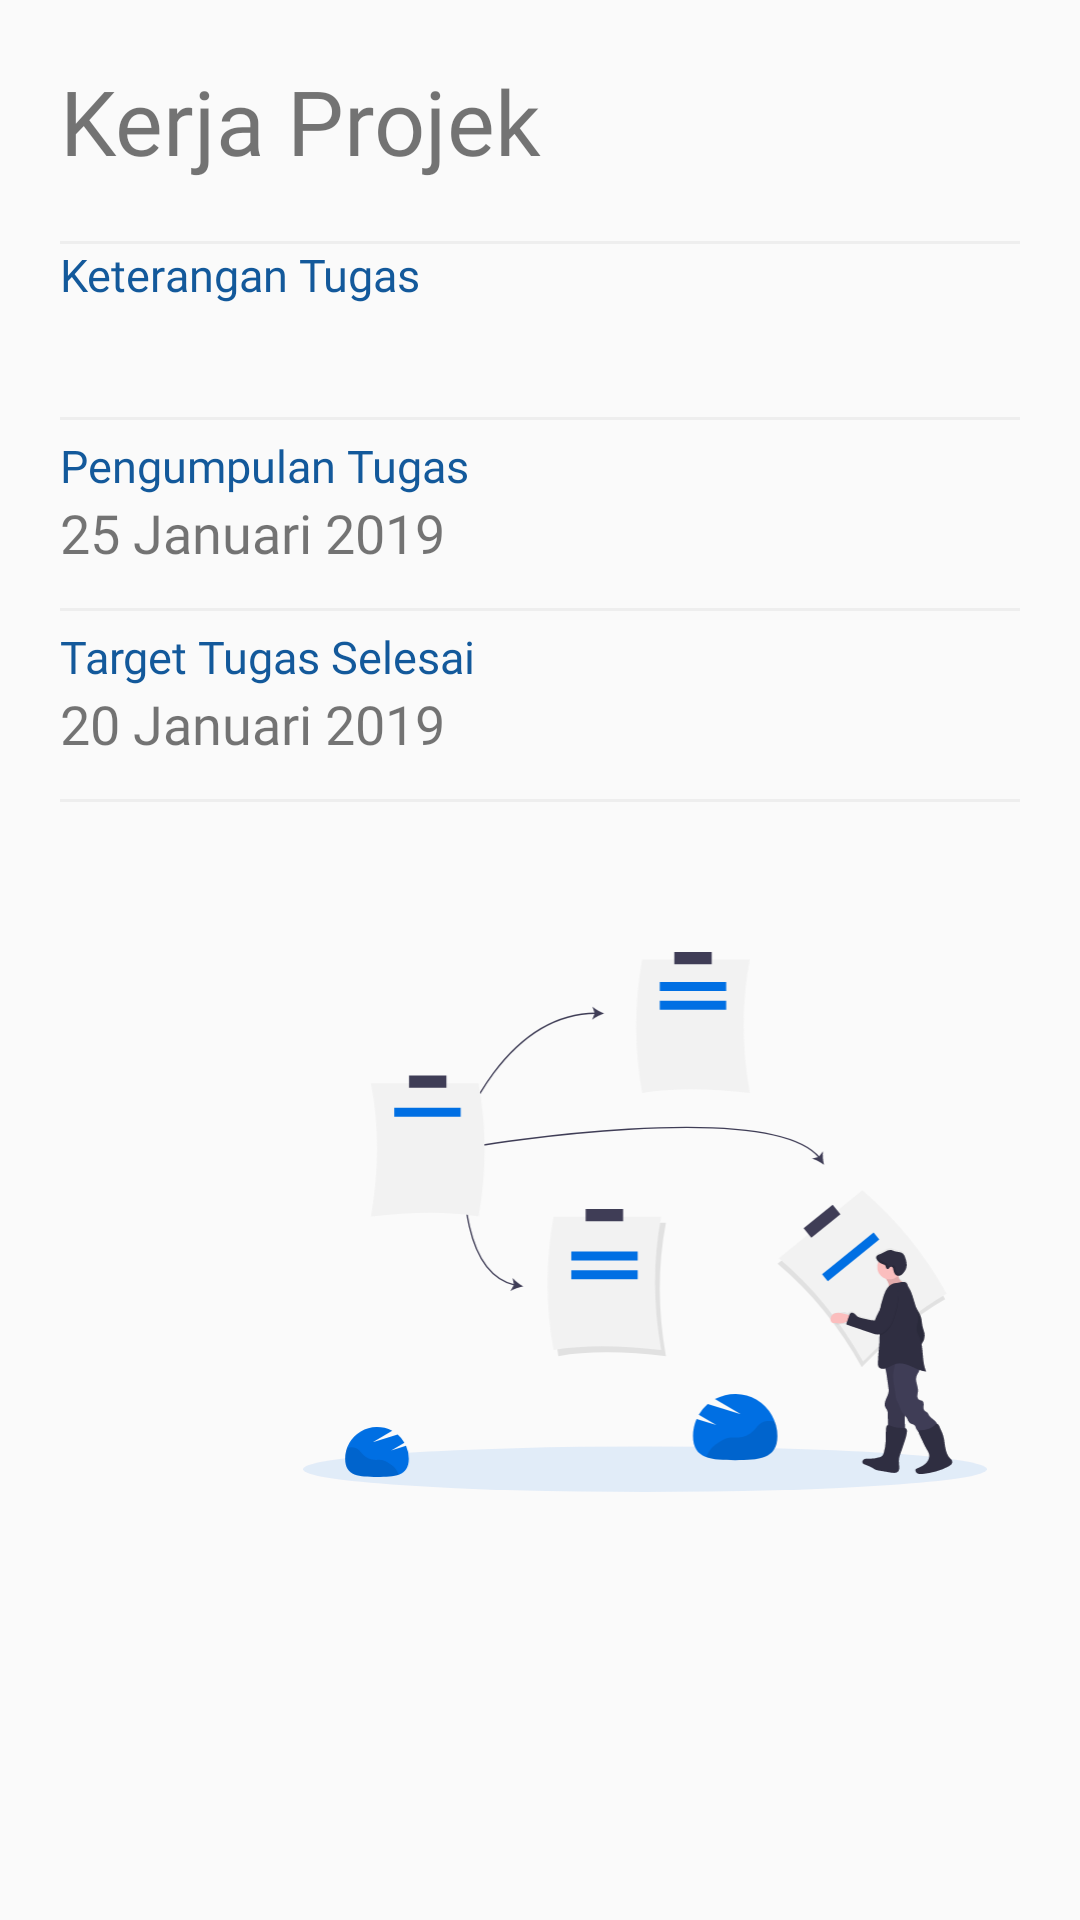

The Android layout XML behind this screen, and the referenced resources:
<!-- AndroidManifest.xml: application theme AppTheme -->
<!-- res/layout/activity_detail_tugas.xml -->
<?xml version="1.0" encoding="utf-8"?>
<android.support.constraint.ConstraintLayout xmlns:android="http://schemas.android.com/apk/res/android"
    xmlns:app="http://schemas.android.com/apk/res-auto"
    xmlns:tools="http://schemas.android.com/tools"
    android:layout_width="match_parent"
    android:layout_height="match_parent"
    tools:context=".DetailTugasActivity">

    <LinearLayout
        android:layout_width="match_parent"
        android:layout_height="match_parent"
        android:orientation="vertical">

        <LinearLayout
            android:layout_width="match_parent"
            android:layout_height="wrap_content"
            android:orientation="vertical"
            android:padding="20dp">

            <TextView
                android:id="@+id/tvNamaTugasDetail"
                android:fontFamily="@font/quicksand_medium"
                android:text="Kerja Projek"
                android:layout_width="wrap_content"
                android:layout_height="wrap_content"
                android:textSize="30dp"/>

            <View
                android:layout_marginTop="20dp"
                android:layout_width="match_parent"
                android:layout_height="1dp"
                android:background="#eee" />

            <TextView
                android:layout_width="match_parent"
                android:layout_height="wrap_content"
                android:text="Keterangan Tugas"
                android:textSize="15sp"
                android:fontFamily="@font/quicksand"
                android:textColor="@color/colorPrimaryDark"
                />

            <TextView
                android:id="@+id/tvKet"
                android:layout_width="match_parent"
                android:fontFamily="@font/quicksand"
                android:layout_height="wrap_content"
                android:textSize="18sp"
                android:layout_marginBottom="5dp"/>

            <View
                android:layout_marginTop="8dp"
                android:layout_width="match_parent"
                android:layout_height="1dp"
                android:background="#eee" />

            <TextView
                android:layout_marginTop="5dp"
                android:layout_width="wrap_content"
                android:layout_height="wrap_content"
                android:text="Pengumpulan Tugas"
                android:textSize="15sp"
                android:fontFamily="@font/quicksand"
                android:textColor="@color/colorPrimaryDark"
                />

            <TextView
                android:id="@+id/tvPengumpulanTugas"
                android:text="25 Januari 2019"
                android:layout_width="match_parent"
                android:layout_height="wrap_content"
                android:textSize="18sp"
                android:fontFamily="@font/quicksand"
                android:layout_marginBottom="5dp"/>

            <View
                android:layout_marginTop="8dp"
                android:layout_width="match_parent"
                android:layout_height="1dp"
                android:background="#eee" />

            <TextView
                android:layout_marginTop="5dp"
                android:layout_width="wrap_content"
                android:layout_height="wrap_content"
                android:textSize="15sp"
                android:text="Target Tugas Selesai"
                android:fontFamily="@font/quicksand"
                android:textColor="@color/colorPrimaryDark"
                />

            <TextView
                android:id="@+id/tvTargetDetail"
                android:text="20 Januari 2019"
                android:layout_width="match_parent"
                android:layout_height="wrap_content"
                android:textSize="18sp"
                android:fontFamily="@font/quicksand"
                android:layout_marginBottom="5dp"/>

            <View
                android:layout_marginTop="8dp"
                android:layout_width="match_parent"
                android:layout_height="1dp"
                android:background="#eee" />

            <ImageView
                android:src="@drawable/ic_undraw_timeline"
                android:layout_width="250dp"
                android:layout_height="180dp"
                android:scaleType="centerInside"
                android:layout_gravity="right"
                android:layout_marginTop="50dp"/>

        </LinearLayout>

    </LinearLayout>

</android.support.constraint.ConstraintLayout>
<!-- resources referenced by this layout -->
<resources>
  <color name="colorPrimaryDark">#13599b</color>
  <!-- drawable ic_undraw_timeline: vector/xml drawable (drawable, 17929 chars, omitted) -->
  <style name="AppTheme" parent="Theme.AppCompat.Light.DarkActionBar">
          
          <item name="colorPrimary">@color/colorPrimary</item>
          <item name="colorPrimaryDark">@color/colorPrimaryDark</item>
          <item name="colorAccent">@color/colorAccent</item>
      </style>
  <color name="colorPrimary">#006FE3</color>
  <color name="colorAccent">#006FE3</color>
</resources>
